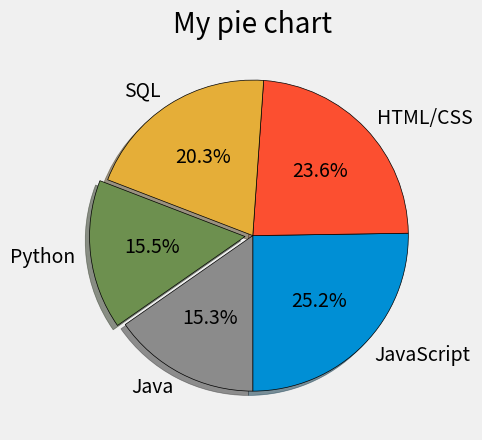

The script that saved this image:

from matplotlib import pyplot as plt

plt.style.use("fivethirtyeight")

# slices = [12, 8, 3, 2]
# labels = ['60', '40', 'Extra1', 'Extra2']
# colors = ['#008fd5', '#fc4f30', '#e5ae37', '#6d904f']

# Language Popularity
slices = [59219, 55466, 47544, 36443, 35917]
labels = ['JavaScript', 'HTML/CSS', 'SQL', 'Python', 'Java']
# i want to emphasize one on the slices
# weights point how far from the radius the slice is exploded
explode = [0, 0, 0, 0.05, 0]

plt.pie(slices, labels=labels, explode=explode, shadow=True,
        startangle=-90, autopct='%1.1f%%', wedgeprops={'edgecolor': 'black'})

plt.title('My pie chart')

plt.show()
